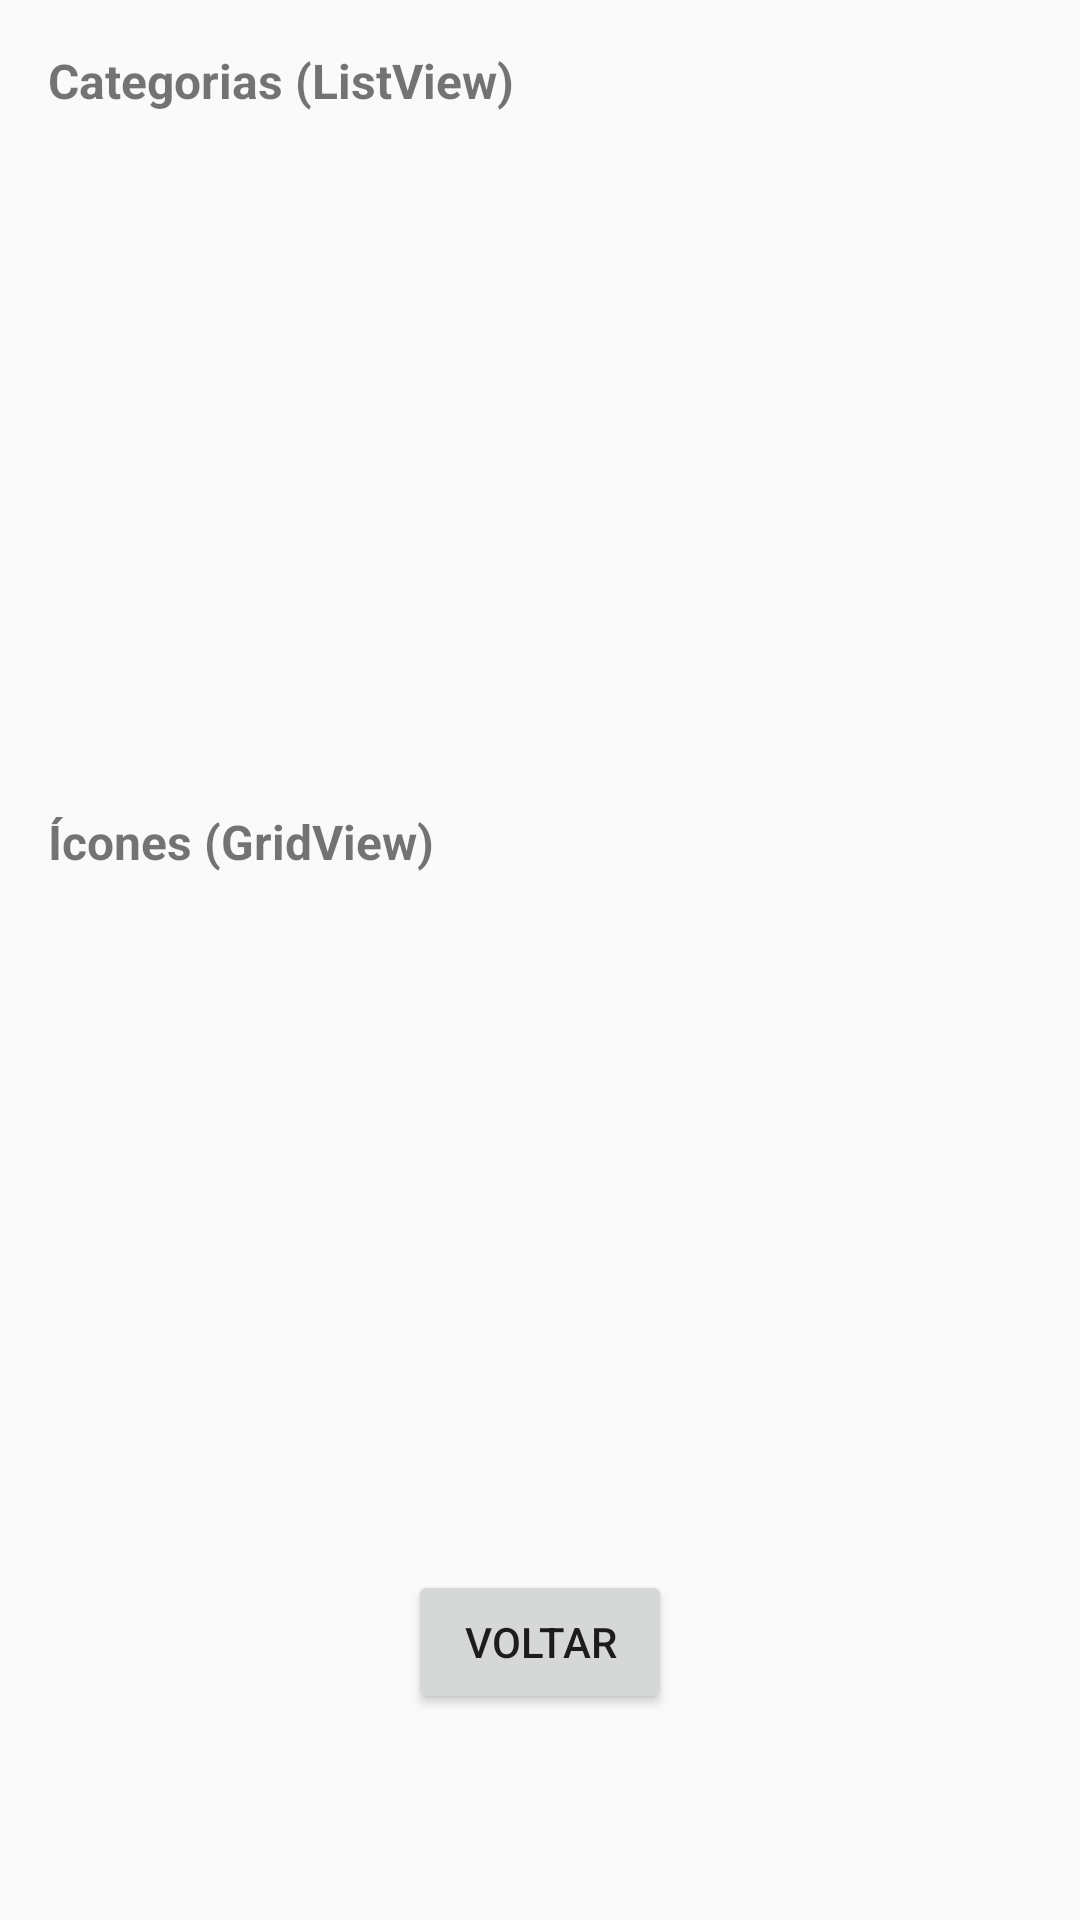

Android layout source for this screen:
<!-- AndroidManifest.xml: activity theme Theme.Rotinapp -->
<!-- res/layout/activity_lista_grid.xml -->
<?xml version="1.0" encoding="utf-8"?>
<androidx.constraintlayout.widget.ConstraintLayout xmlns:android="http://schemas.android.com/apk/res/android"
    xmlns:app="http://schemas.android.com/apk/res-auto"
    android:layout_width="match_parent"
    android:layout_height="match_parent"
    android:padding="16dp">

    <TextView
        android:id="@+id/tvTituloLista"
        android:layout_width="wrap_content"
        android:layout_height="wrap_content"
        android:text="Categorias (ListView)"
        android:textSize="16sp"
        android:textStyle="bold"
        app:layout_constraintTop_toTopOf="parent"
        app:layout_constraintStart_toStartOf="parent" />

    <ListView
        android:id="@+id/listViewCategorias"
        android:layout_width="0dp"
        android:layout_height="200dp"
        android:layout_marginTop="8dp"
        app:layout_constraintTop_toBottomOf="@id/tvTituloLista"
        app:layout_constraintStart_toStartOf="parent"
        app:layout_constraintEnd_toEndOf="parent" />

    <TextView
        android:id="@+id/tvTituloGrid"
        android:layout_width="wrap_content"
        android:layout_height="wrap_content"
        android:text="Ícones (GridView)"
        android:textSize="16sp"
        android:textStyle="bold"
        android:layout_marginTop="24dp"
        app:layout_constraintTop_toBottomOf="@id/listViewCategorias"
        app:layout_constraintStart_toStartOf="parent" />

    <GridView
        android:id="@+id/gridViewIcones"
        android:layout_width="0dp"
        android:layout_height="200dp"
        android:layout_marginTop="8dp"
        android:numColumns="3"
        android:verticalSpacing="8dp"
        android:horizontalSpacing="8dp"
        app:layout_constraintTop_toBottomOf="@id/tvTituloGrid"
        app:layout_constraintStart_toStartOf="parent"
        app:layout_constraintEnd_toEndOf="parent" />

    <Button
        android:id="@+id/btnVoltarListaGrid"
        android:layout_width="wrap_content"
        android:layout_height="wrap_content"
        android:text="Voltar"
        android:layout_marginTop="24dp"
        app:layout_constraintTop_toBottomOf="@id/gridViewIcones"
        app:layout_constraintStart_toStartOf="parent"
        app:layout_constraintEnd_toEndOf="parent" />

</androidx.constraintlayout.widget.ConstraintLayout>
<!-- resources referenced by this layout -->
<resources>
  <style name="Theme.Rotinapp" parent="android:Theme.Material.Light.NoActionBar" />
</resources>
